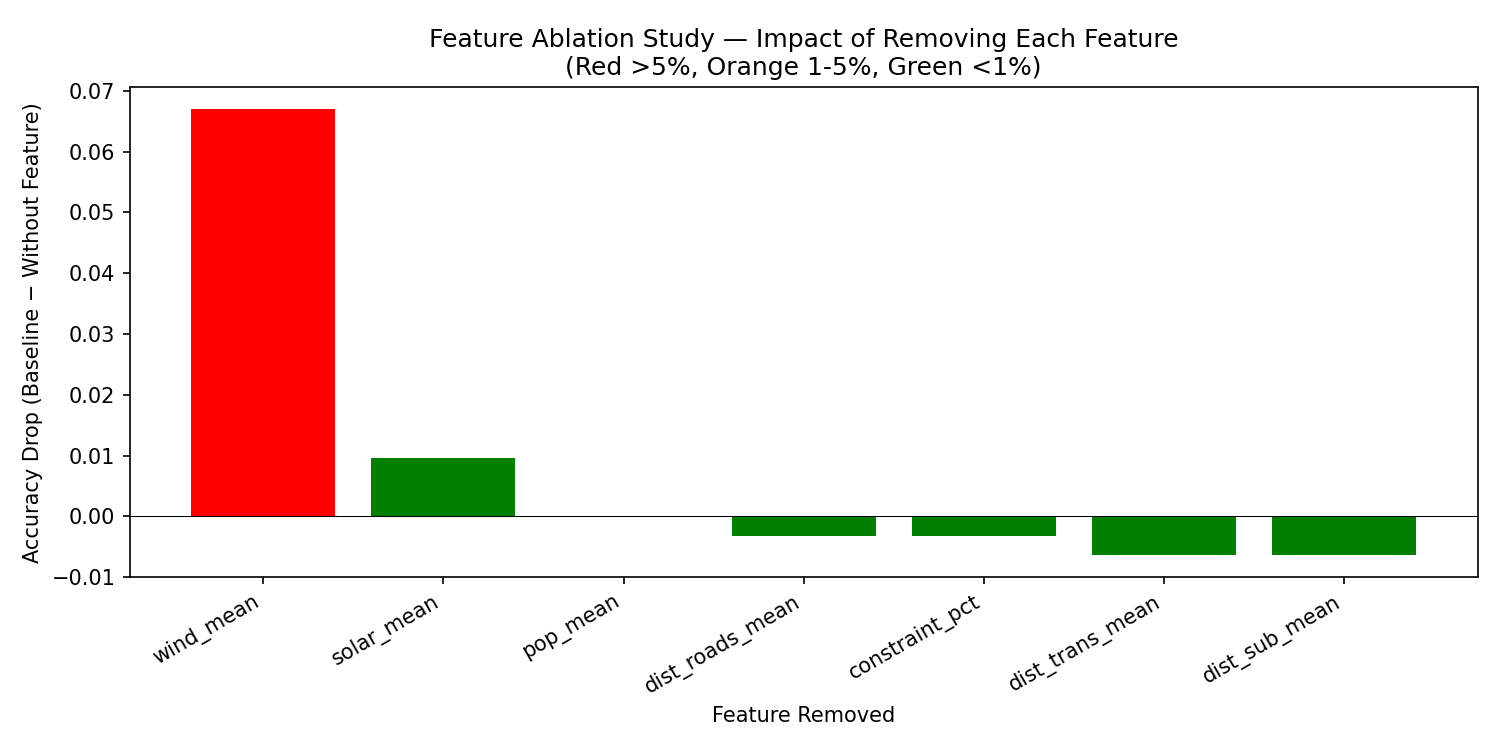

Values plotted in this chart, from the file beside it:
Feature, Accuracy_Without, Accuracy_Drop
wind_mean, 0.9108, 0.06692
solar_mean, 0.9682, 0.009575
pop_mean, 0.9777, 5.120327700980365e-05
dist_roads_mean, 0.9809, -0.003175
constraint_pct, 0.9809, -0.003175
dist_trans_mean, 0.9841, -0.006349
dist_sub_mean, 0.9841, -0.006349
